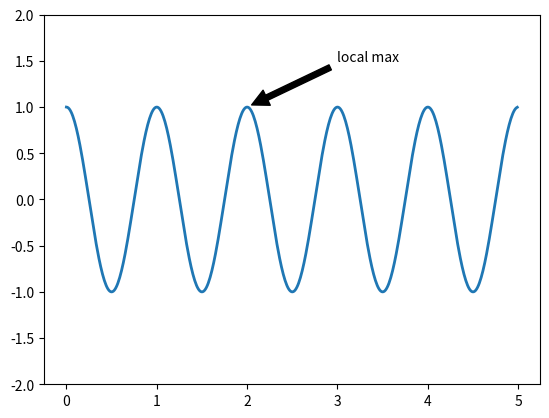
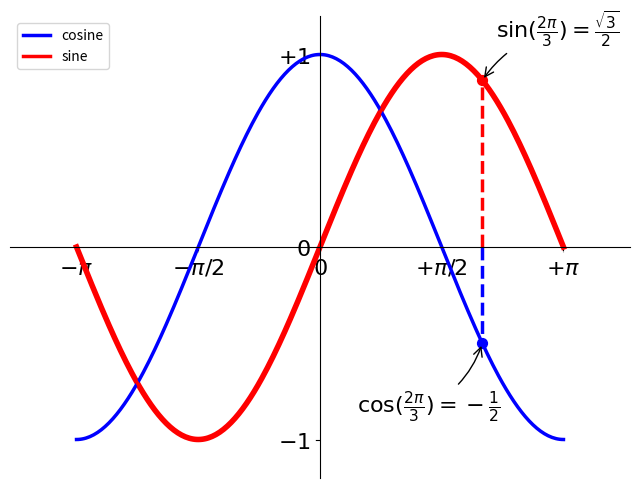

Here is the Python script that generated these plots, in order:
import numpy as np
import matplotlib.pyplot as plt
ax = plt.subplot(111)
t = np.arange(0.0, 5.0, 0.01)
s = np.cos(2*np.pi*t)
line, = plt.plot(t, s, lw=2)
plt.annotate('local max', xy=(2, 1), xytext=(3, 1.5),
            arrowprops=dict(facecolor='black', shrink=0.05),
            )
plt.ylim(-2,2)
plt.show()



# 导入 matplotlib 的所有内容（nympy 可以用 np 这个名字来使用）
from pylab import *
# 创建一个 8 * 6 点（point）的图，并设置分辨率为 80
figure(figsize=(8,6), dpi=80)
# 创建一个新的 1 * 1 的子图，接下来的图样绘制在其中的第 1 块（也是唯一的一块）
subplot(1,1,1)
X = np.linspace(-np.pi, np.pi, 256,endpoint=True)
C,S = np.cos(X), np.sin(X)
# 绘制余弦曲线，使用蓝色的、连续的、宽度为 1 （像素）的线条
plot(X, C, color="blue", linewidth=1.0, linestyle="-")
# 绘制正弦曲线，使用绿色的、连续的、宽度为 1 （像素）的线条
plot(X, S, color="r", lw=4.0, linestyle="-")
plt.axis([-4,4,-1.2,1.2])
# 设置轴记号
xticks([-np.pi, -np.pi/2, 0, np.pi/2, np.pi],
       [r'$-\pi$', r'$-\pi/2$', r'$0$', r'$+\pi/2$', r'$+\pi$'])
yticks([-1, 0, +1],
       [r'$-1$', r'$0$', r'$+1$'])
# 在屏幕上显示

ax = gca()
ax.spines['right'].set_color('none')
ax.spines['top'].set_color('none')
ax.xaxis.set_ticks_position('bottom')
ax.spines['bottom'].set_position(('data',0))
ax.yaxis.set_ticks_position('left')
ax.spines['left'].set_position(('data',0))

#我们在图的左上角添加一个图例
plot(X, C, color="blue", linewidth=2.5, linestyle="-", label="cosine")
plot(X, S, color="red",  linewidth=2.5, linestyle="-", label="sine")
legend(loc='upper left')

"""
我们希望在 2π/32π/3 的位置给两条函数曲线加上一个注释。
首先，我们在对应的函数图像位置上画一个点；然后，向横轴引一条垂线，以虚线标记；最后，写上标签。
"""

t = 2*np.pi/3
plot([t,t],[0,np.cos(t)], color ='blue', linewidth=2.5, linestyle="--")
scatter([t,],[np.cos(t),], 50, color ='blue')

annotate(r'$\sin(\frac{2\pi}{3})=\frac{\sqrt{3}}{2}$',
         xy=(t, np.sin(t)), xycoords='data',
         xytext=(+10, +30), textcoords='offset points', fontsize=16,
         arrowprops=dict(arrowstyle="->", connectionstyle="arc3,rad=.2"))

plot([t,t],[0,np.sin(t)], color ='red', linewidth=2.5, linestyle="--")
scatter([t,],[np.sin(t),], 50, color ='red')

annotate(r'$\cos(\frac{2\pi}{3})=-\frac{1}{2}$',
         xy=(t, np.cos(t)), xycoords='data',
         xytext=(-90, -50), textcoords='offset points', fontsize=16,
         arrowprops=dict(arrowstyle="->", connectionstyle="arc3,rad=.2"))

"""
坐标轴上的记号标签被曲线挡住了，作为强迫症患者（雾）这是不能忍的。
我们可以把它们放大，然后添加一个白色的半透明底色。这样可以保证标签和曲线同时可见。
"""
for label in ax.get_xticklabels() + ax.get_yticklabels():
    label.set_fontsize(16)
    label.set_bbox(dict(facecolor='white', edgecolor='None', alpha=0.65 ))

show()



